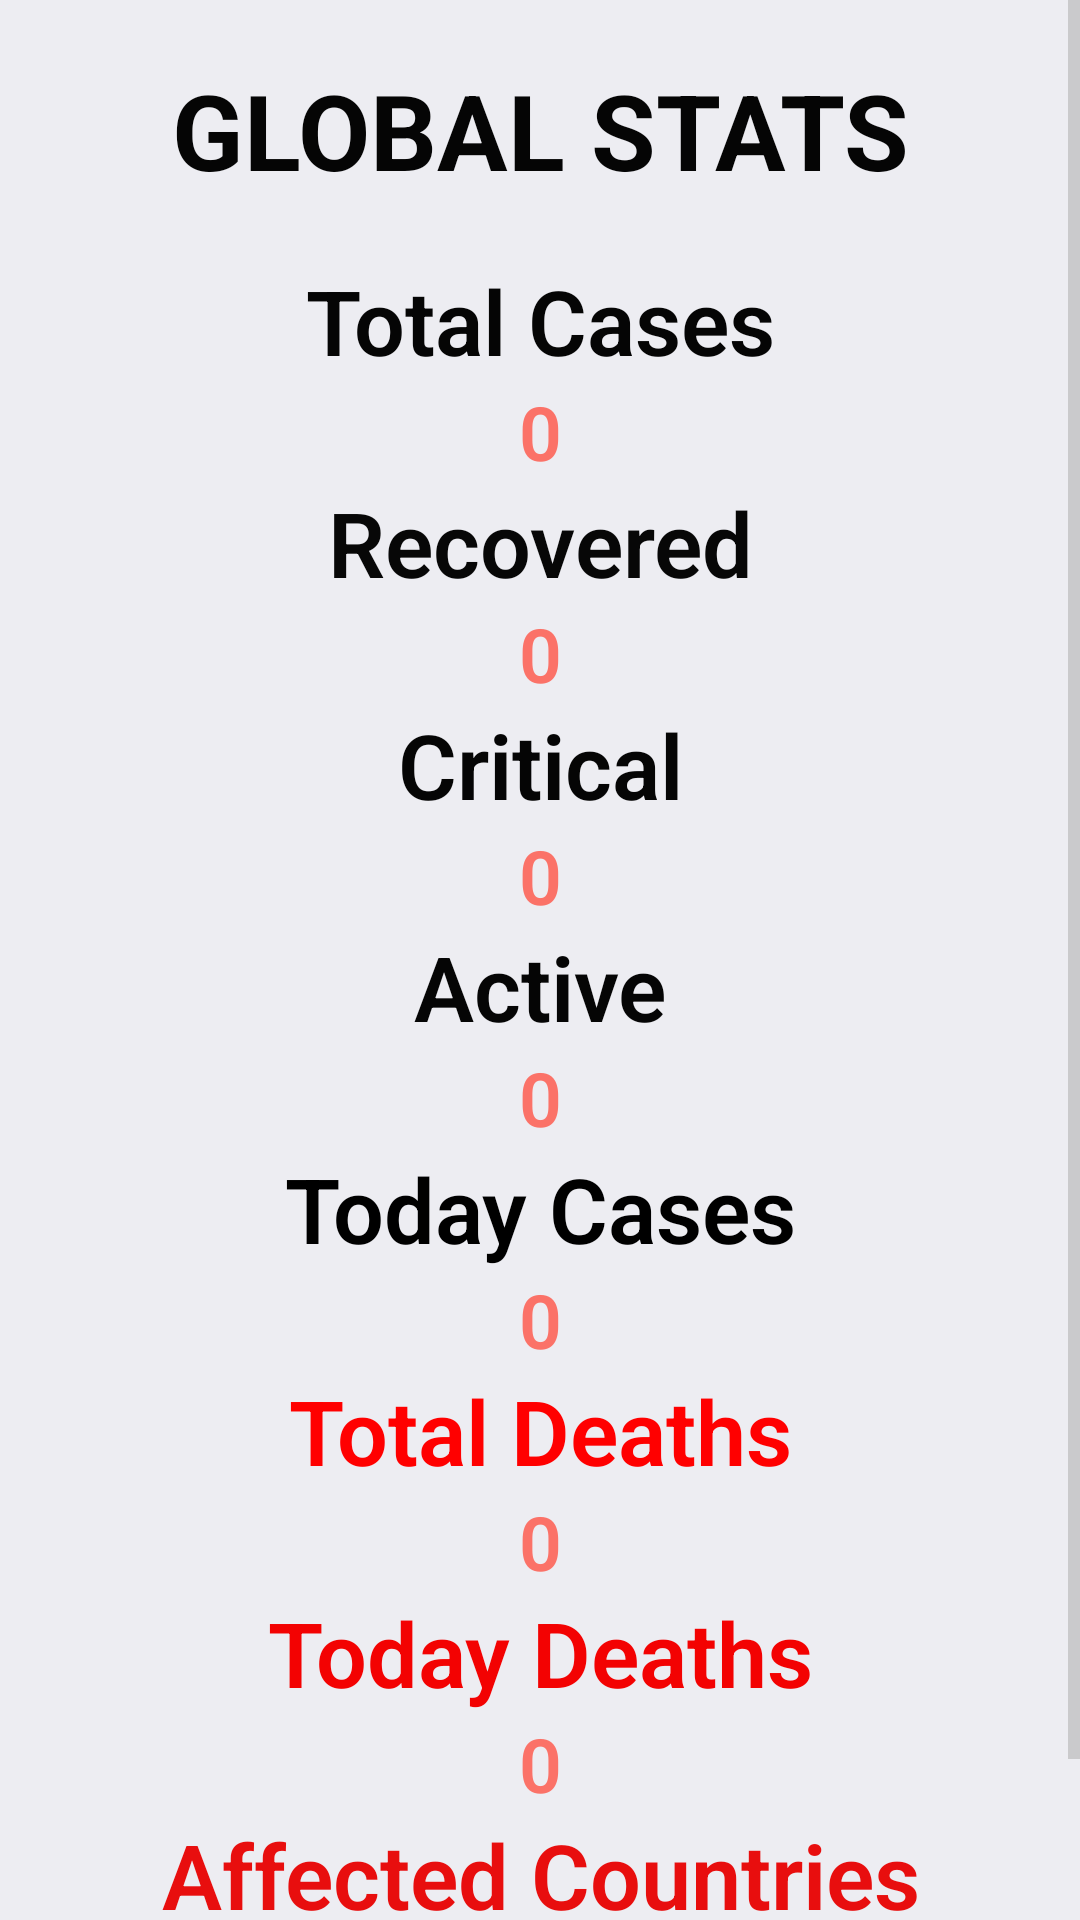

The Android layout XML behind this screen, and the referenced resources:
<!-- AndroidManifest.xml: application theme AppTheme -->
<!-- res/layout/activity_coronatracer.xml -->
<?xml version="1.0" encoding="utf-8"?>
<ScrollView
    xmlns:android="http://schemas.android.com/apk/res/android"
    xmlns:app="http://schemas.android.com/apk/res-auto"
    xmlns:tools="http://schemas.android.com/tools"
    android:layout_width="match_parent"
    android:layout_height="match_parent"
    android:background="@color/color_white"
    android:orientation="vertical"
    tools:context=".MainActivity4">


    
    <LinearLayout
        android:layout_width="match_parent"
        android:layout_height="wrap_content"
        android:padding="20dp"
        android:orientation="vertical">

        
        <TextView
            android:layout_width="match_parent"
            android:layout_height="wrap_content"
            android:text="Global Stats"
            android:textColor="#050505"
            android:textAllCaps="true"
            android:textAlignment="center"
            android:textSize="35sp"
            android:textStyle="bold"
            android:gravity="center_horizontal" />

        
        <TextView
            android:layout_width="match_parent"
            android:layout_height="wrap_content"
            android:layout_marginTop="20dp"
            android:fontFamily="sans-serif-light"
            android:gravity="center_horizontal"
            android:text="Total Cases"
            android:textAlignment="center"
            android:textColor="#050505"
            android:textSize="30sp"
            android:textStyle="bold" />

        
        <TextView
            android:layout_width="match_parent"
            android:layout_height="wrap_content"
            android:text="0"
            android:id="@+id/tvCases"
            android:textAlignment="center"
            android:textSize="25sp"
            android:textColor="@color/color_one"
            android:textStyle="bold"
            android:fontFamily="sans-serif-light"
            android:gravity="center_horizontal" />

        
        <TextView
            android:layout_width="match_parent"
            android:layout_height="wrap_content"
            android:fontFamily="sans-serif-light"
            android:gravity="center_horizontal"
            android:text="Recovered"
            android:textAlignment="center"
            android:textColor="#070707"
            android:textSize="30sp"
            android:textStyle="bold" />

        
        <TextView
            android:layout_width="match_parent"
            android:layout_height="wrap_content"
            android:text="0"
            android:id="@+id/tvRecovered"
            android:textAlignment="center"
            android:textSize="25sp"
            android:textColor="@color/color_one"
            android:textStyle="bold"
            android:fontFamily="sans-serif-light"
            android:gravity="center_horizontal" />

        
        <TextView
            android:layout_width="match_parent"
            android:layout_height="wrap_content"
            android:fontFamily="sans-serif-light"
            android:gravity="center_horizontal"
            android:text="Critical"
            android:textAlignment="center"
            android:textColor="#050505"
            android:textSize="30sp"
            android:textStyle="bold" />

        
        <TextView
            android:layout_width="match_parent"
            android:layout_height="wrap_content"
            android:text="0"
            android:id="@+id/tvCritical"
            android:textAlignment="center"
            android:textSize="25sp"
            android:textColor="@color/color_one"
            android:textStyle="bold"
            android:fontFamily="sans-serif-light"
            android:gravity="center_horizontal" />

        
        <TextView
            android:layout_width="match_parent"
            android:layout_height="wrap_content"
            android:fontFamily="sans-serif-light"
            android:gravity="center_horizontal"
            android:text="Active"
            android:textAlignment="center"
            android:textColor="#050505"
            android:textSize="30sp"
            android:textStyle="bold" />

        
        <TextView
            android:layout_width="match_parent"
            android:layout_height="wrap_content"
            android:text="0"
            android:id="@+id/tvActive"
            android:textAlignment="center"
            android:textSize="25sp"
            android:textColor="@color/color_one"
            android:textStyle="bold"
            android:fontFamily="sans-serif-light"
            android:gravity="center_horizontal" />

        
        <TextView
            android:layout_width="match_parent"
            android:layout_height="wrap_content"
            android:fontFamily="sans-serif-light"
            android:gravity="center_horizontal"
            android:text="Today Cases"
            android:textAlignment="center"
            android:textColor="#000000"
            android:textSize="30sp"
            android:textStyle="bold" />

        
        <TextView
            android:layout_width="match_parent"
            android:layout_height="wrap_content"
            android:text="0"
            android:id="@+id/tvTodayCases"
            android:textAlignment="center"
            android:textSize="25sp"
            android:textColor="@color/color_one"
            android:textStyle="bold"
            android:fontFamily="sans-serif-light"
            android:gravity="center_horizontal" />

        
        <TextView
            android:layout_width="match_parent"
            android:layout_height="wrap_content"
            android:fontFamily="sans-serif-light"
            android:gravity="center_horizontal"
            android:text="Total Deaths"
            android:textAlignment="center"
            android:textColor="#FF0000"
            android:textSize="30sp"
            android:textStyle="bold" />

        
        <TextView
            android:layout_width="match_parent"
            android:layout_height="wrap_content"
            android:text="0"
            android:id="@+id/tvTotalDeaths"
            android:textAlignment="center"
            android:textSize="25sp"
            android:textColor="@color/color_one"
            android:textStyle="bold"
            android:fontFamily="sans-serif-light"
            android:gravity="center_horizontal" />

        
        <TextView
            android:layout_width="match_parent"
            android:layout_height="wrap_content"
            android:fontFamily="sans-serif-light"
            android:gravity="center_horizontal"
            android:text="Today Deaths"
            android:textAlignment="center"
            android:textColor="#F30202"
            android:textSize="30sp"
            android:textStyle="bold" />

        
        <TextView
            android:layout_width="match_parent"
            android:layout_height="wrap_content"
            android:text="0"
            android:id="@+id/tvTodayDeaths"
            android:textAlignment="center"
            android:textSize="25sp"
            android:textColor="@color/color_one"
            android:textStyle="bold"
            android:fontFamily="sans-serif-light"
            android:gravity="center_horizontal" />

        
        <TextView
            android:layout_width="match_parent"
            android:layout_height="wrap_content"
            android:fontFamily="sans-serif-light"
            android:gravity="center_horizontal"
            android:text="Affected Countries"
            android:textAlignment="center"
            android:textColor="#E80E0E"
            android:textSize="30sp"
            android:textStyle="bold" />

        
        <TextView
            android:layout_width="match_parent"
            android:layout_height="wrap_content"
            android:text="0"
            android:id="@+id/tvAffectedCountries"
            android:textAlignment="center"
            android:textSize="25sp"
            android:textColor="@color/color_one"
            android:textStyle="bold"
            android:fontFamily="sans-serif-light"
            android:gravity="center_horizontal" />

    </LinearLayout>

</ScrollView>
<!-- resources referenced by this layout -->
<resources>
  <color name="color_one">#fb7268</color>
  <color name="color_white">#ededf2</color>
  <style name="AppTheme" parent="Theme.AppCompat.Light.DarkActionBar">
          
          <item name="colorPrimary">@color/colorPrimary</item>
          <item name="colorPrimaryDark">@color/colorPrimaryDark</item>
          <item name="colorAccent">@color/colorAccent</item>
  
          <item name="colorControlNormal">@android:color/darker_gray</item>
          <item name="colorControlActivated">@android:color/darker_gray</item>
          <item name="colorControlHighlight">@android:color/darker_gray</item>
          <item name="android:textColor">@android:color/white</item>
          <item name="android:textColorPrimary">@android:color/darker_gray</item>
          <item name="android:textColorSecondary">@android:color/darker_gray</item>
          <item name="android:windowBackground">@android:color/white</item>
          <item name="windowActionBar">false</item>
          <item name="windowNoTitle">true</item>
          <item name="android:textColorHint">@android:color/white</item>
      </style>
  <color name="colorPrimary">#FFC107</color>
  <color name="colorPrimaryDark">#9AADEC</color>
  <color name="colorAccent">#ECB1C7</color>
</resources>
